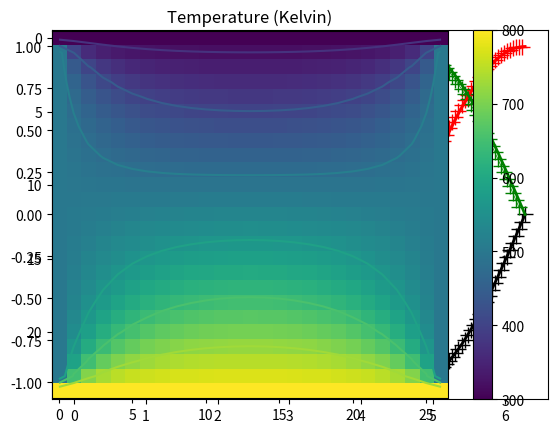
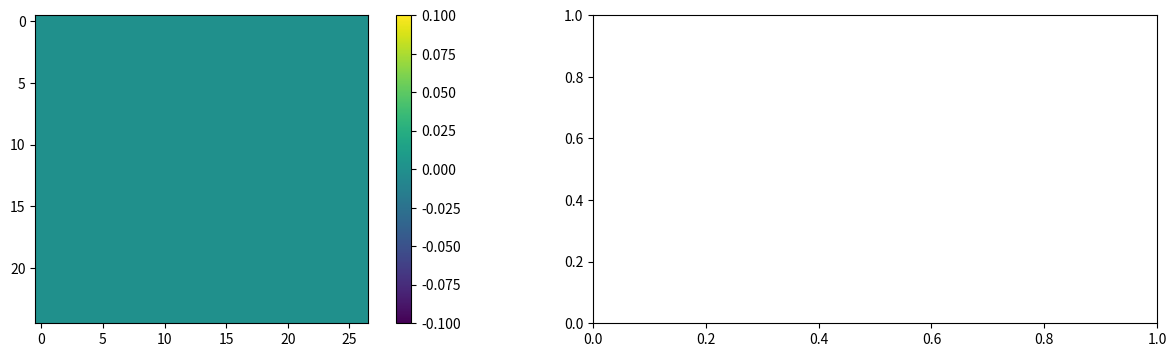
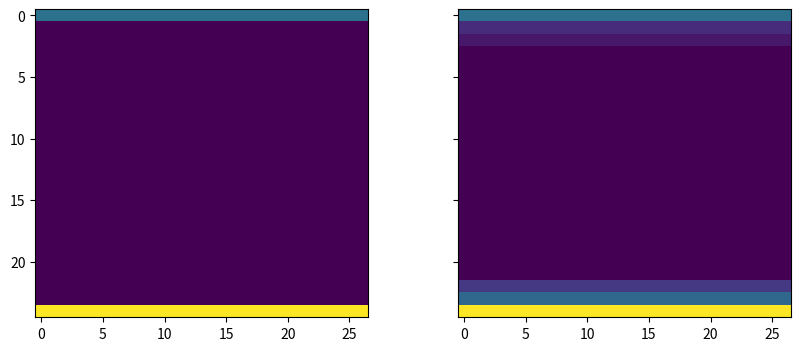

Write the Python code that produced these figures, in order.
# load the appropriate python modules
import numpy as np
import matplotlib.pyplot as plt
%matplotlib inline

# "Resolution"
#  Try a few different values  

number_of_points = 150

# Data

x = np.linspace(0,2*np.pi,number_of_points)
xh = np.linspace(0, 2*np.pi, 1000) # 1000 is more than enough to plot

f = np.sin(x)
fh = np.sin(xh)
dfh = np.cos(xh)
d2fh = -fh

# Normalization
h = x[1] - x[0] # use np.diff(x) if x is not uniform

# First derivatives
df = np.diff(f, 1) / h # numpy version
for i in range(x.size-1):
    df[i] = (f[i+1]-f[i]) / h

# Second derivatives
ddf = np.diff(f, 2) / h**2 # numpy version
for i in range(x.size-2):
    ddf[i] = (f[i+2]-2*f[i+1]+f[i]) / h**2

# Plotting
fig = plt.figure(1)
ax1 = fig.add_subplot(111)
ax1.plot(x, f, 'black', linewidth=0.0, marker="+", markersize=12, label="f (x)")
ax1.plot(x[:-1], df, 'red', linewidth=0.5, marker="+", markersize=12, label="f ' (x)")
ax1.plot(x[:-2], ddf, 'green', linewidth=0.5, marker="+", markersize=12, label="f '' (x)")

ax1.plot(xh, fh, 'black', lw=2, label="f (x)")
ax1.plot(xh, dfh, 'red', lw=2, label="f ' (x)")
ax1.plot(xh, d2fh, 'green', lw=2, label="f '' (x)")

ax1.legend()
plt.show()

nx, ny = 27, 25 # No more than nx=100, ny=100
nodes = np.arange(nx*ny).reshape(ny,nx)
dx, dy = 1., 1.

# Create matrix structures
A_matrix = np.zeros((nx*ny,nx*ny)) # square matrix
b_matrix = np.zeros(nx*ny)

# field variables
H = 2e-6
k = 3.0

# boundary conditions (constant temperature)
topBC = 300.0
bottomBC = 800.0
leftBC = 500.0
rightBC = 500.0

# boundary nodes
top_nodes = nodes[0,:]
bottom_nodes = nodes[-1,:]
left_nodes = nodes[1:-1,0]
right_nodes = nodes[1:-1,-1]

for idx in top_nodes:
    A_matrix[idx, idx] = 1.0
    b_matrix[idx] = topBC
for idx in bottom_nodes:
    A_matrix[idx, idx] = 1.0
    b_matrix[idx] = bottomBC
for idx in left_nodes:
    A_matrix[idx, idx] = 1.0
    b_matrix[idx] = leftBC
for idx in right_nodes:
    A_matrix[idx, idx] = 1.0
    b_matrix[idx] = rightBC

bmask = np.zeros_like(nodes, dtype=bool)
bmask[1:-1,1:-1] = True # these are nodes that do not intersect the boundary

for idx in nodes[bmask]:
    A_matrix[idx, idx-nx] = k/dy**2
    A_matrix[idx, idx-1]  = k/dx**2
    A_matrix[idx, idx]    = -2*k/dx**2 -2*k/dy**2
    A_matrix[idx, idx+1]  = k/dx**2
    A_matrix[idx, idx+nx] = k/dy**2
    
    b_matrix[idx] = -H

print (A_matrix)

temperature = np.linalg.solve(A_matrix, b_matrix) # solve x matrix

fig = plt.figure(1, figsize=(10,4))
ax1 = fig.add_subplot(111)

im = ax1.imshow(temperature.reshape(ny,nx))
ax1.set_title('Temperature (Kelvin)')
ax1.contour(temperature.reshape(ny,nx)) # Lets plot some contours

fig.colorbar(im)
plt.show()



# Empty space for your code
# Copy the code you made above as a template

T_analytical = np.zeros((ny,nx)) # write analytical solution


fig, (ax1, ax2) = plt.subplots(1,2)
fig.set_size_inches(16,4)

# Analytical solution
im1 = ax1.imshow(T_analytical.reshape(ny,nx))
fig.colorbar(im1, ax=ax1)

# Numerical solution
## YOUR CODE GOES HERE

plt.show()

T = np.zeros((ny,nx))
# Initial conditions
T[0,:] = 300.
T[-1,:] = 800.

k = 1.0

# 1 timestep
time = 0.0
gradTx, gradTy = np.gradient(T, dx, dy)
flux_x = k*gradTx
flux_y = k*gradTy

gradTxx, gradTxy = np.gradient(flux_x, dx, dy)
gradTyx, gradTyy = np.gradient(flux_y, dx, dy)

divT = gradTxx + gradTyy
dt = (dx*dy)/k
time += dt

T_new = T + dt*divT

fig, (ax1, ax2) = plt.subplots(1,2, sharey=True, figsize=(10,4))
ax1.imshow(T)
ax2.imshow(T_new)

